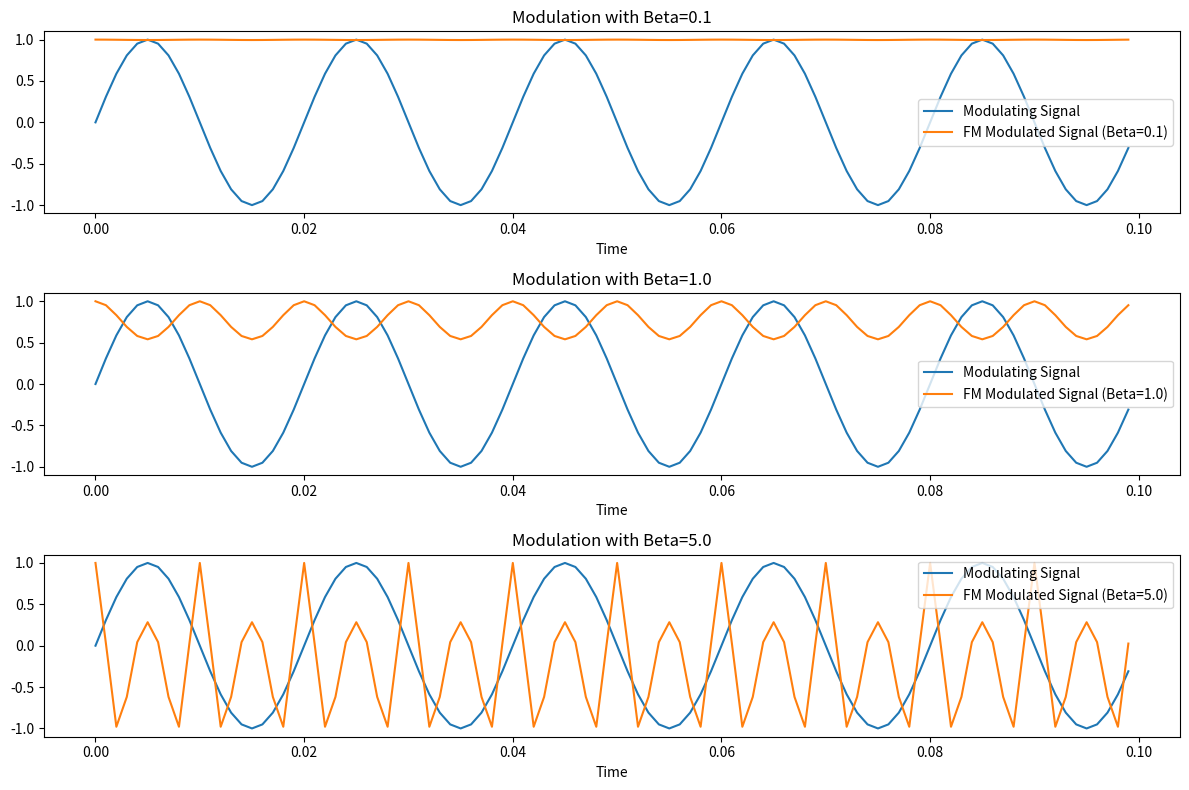

This figure's Python source:
import numpy as np
import matplotlib.pyplot as plt

def modulated_signal(fm_index):
    # Parametry sygnału
    A = 1.0  # Amplituda sygnału
    f_c = 1000.0  # Częstotliwość nośna
    f_m = 50.0  # Częstotliwość sygnału modulującego
    duration = 0.1  # Czas trwania sygnału

    # Czas
    t = np.linspace(0, duration, int(1000 * duration), endpoint=False)

    # Sygnał modulujący
    m_t = np.sin(2 * np.pi * f_m * t)

    # Sygnał modulowany FM
    beta = fm_index
    x_t = A * np.cos(2 * np.pi * f_c * t + beta * m_t)

    return t, m_t, x_t

# Rysowanie sygnałów dla różnych wartości beta
beta_values = [0.1, 1.0, 5.0]

plt.figure(figsize=(12, 8))

for i, beta in enumerate(beta_values, 1):
    t, m_t, x_t = modulated_signal(beta)

    plt.subplot(len(beta_values), 1, i)
    plt.plot(t, m_t, label='Modulating Signal')
    plt.plot(t, x_t, label=f'FM Modulated Signal (Beta={beta})')
    plt.title(f'Modulation with Beta={beta}')
    plt.xlabel('Time')
    plt.legend()

plt.tight_layout()
plt.show()